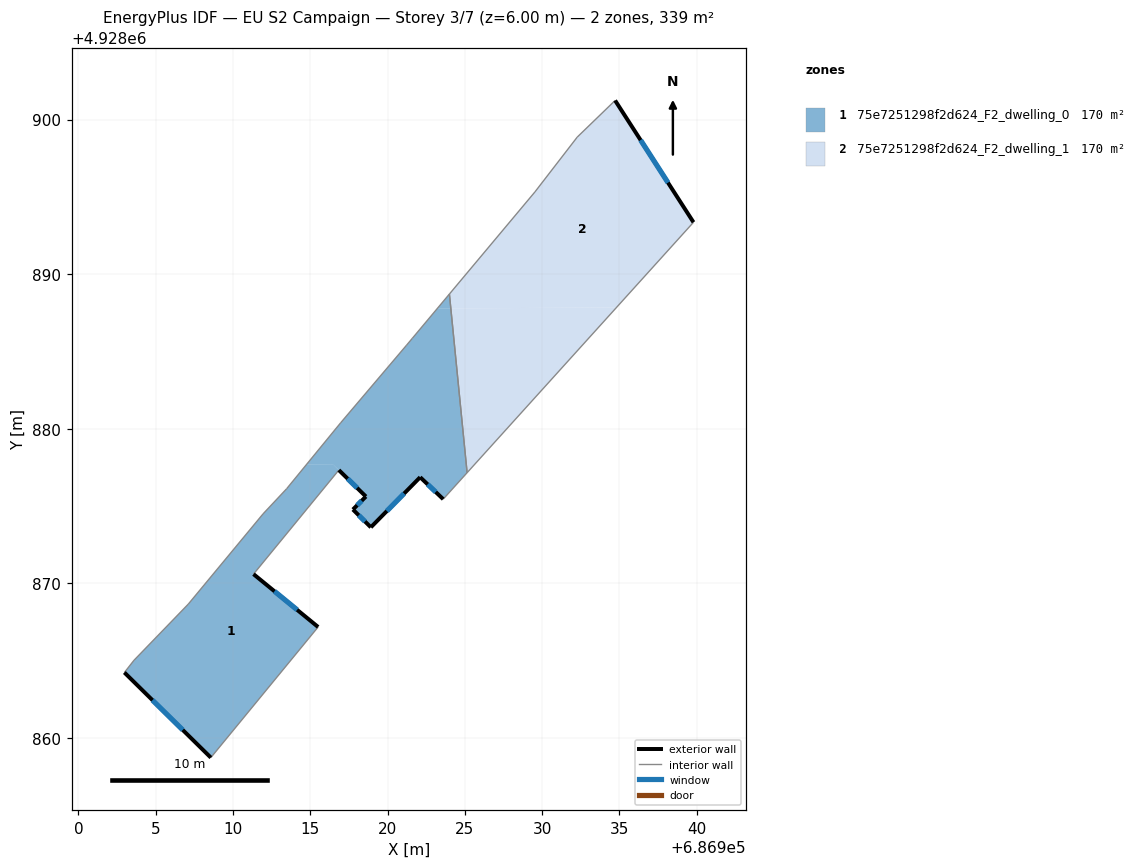
=== STOREY PLAN SPEC (per zone: floor XY polygon, exterior-wall plan segments, windows/doors) ===
zone 1: 75e7251298f2d624_F2_dwelling_0  (169.7 m²)
  floor: (686924.09, 4928887.78) (686924.00, 4928888.71) (686923.22, 4928887.78)
  floor: (686923.60, 4928875.44) (686925.14, 4928877.16) (686924.09, 4928887.78) (686923.22, 4928887.78) (686921.60, 4928885.84) (686921.23, 4928885.40) (686916.96, 4928880.37) (686914.76, 4928877.69) (686916.45, 4928877.70) (686916.85, 4928877.32) (686916.96, 4928877.22) (686918.60, 4928875.61) (686917.76, 4928874.77) (686918.92, 4928873.62) (686922.11, 4928876.86)
  floor: (686908.57, 4928858.72) (686915.51, 4928867.17) (686911.33, 4928870.59) (686916.84, 4928877.32) (686916.46, 4928877.70) (686914.76, 4928877.69) (686913.47, 4928876.11) (686911.95, 4928874.49) (686907.11, 4928868.65) (686903.60, 4928865.02) (686902.97, 4928864.23)
  exterior wall: (686911.33, 4928870.59) – (686915.51, 4928867.17)  [5.4 m]
    window: (686912.69, 4928869.48) – (686914.15, 4928868.29)  [2.0 m²]
  exterior wall: (686908.57, 4928858.72) – (686902.97, 4928864.23)  [7.8 m]
    window: (686906.75, 4928860.52) – (686904.79, 4928862.44)  [2.9 m²]
  exterior wall: (686923.60, 4928875.44) – (686922.11, 4928876.86)  [2.1 m]
    window: (686923.11, 4928875.91) – (686922.59, 4928876.40)  [0.8 m²]
  exterior wall: (686922.11, 4928876.86) – (686918.92, 4928873.62)  [4.5 m]
    window: (686921.07, 4928875.81) – (686919.96, 4928874.68)  [1.7 m²]
  exterior wall: (686918.92, 4928873.62) – (686917.76, 4928874.77)  [1.6 m]
    window: (686918.54, 4928874.00) – (686918.14, 4928874.40)  [0.6 m²]
  exterior wall: (686917.76, 4928874.77) – (686918.60, 4928875.61)  [1.2 m]
    window: (686918.03, 4928875.05) – (686918.32, 4928875.34)  [0.4 m²]
  exterior wall: (686918.60, 4928875.61) – (686916.85, 4928877.32)  [2.4 m]
    window: (686918.03, 4928876.17) – (686917.42, 4928876.77)  [0.9 m²]
  interior walls: 12
zone 2: 75e7251298f2d624_F2_dwelling_1  (169.7 m²)
  floor: (686934.81, 4928887.85) (686939.79, 4928893.35) (686934.72, 4928901.23) (686932.27, 4928898.86) (686929.53, 4928895.31) (686924.00, 4928888.71) (686924.09, 4928887.78)
  floor: (686925.14, 4928877.16) (686934.81, 4928887.85) (686924.09, 4928887.78)
  exterior wall: (686934.72, 4928901.23) – (686939.79, 4928893.35)  [9.4 m]
    window: (686936.37, 4928898.67) – (686938.14, 4928895.92)  [3.4 m²]
  interior walls: 5

=== DERIVED (storey summary) ===
Building: EU S2 Campaign
Storey: 3 of 7  (floor level z = 6.00 m)
Storey gross floor area: 339.5 m²
Zones on this storey: 2
  - 75e7251298f2d624_F2_dwelling_0: floor 169.7 m²; exterior wall 25.1 m (75.4 m²); 7 window(s) 9.2 m²; WWR 12.2%
  - 75e7251298f2d624_F2_dwelling_1: floor 169.7 m²; exterior wall 9.4 m (28.1 m²); 1 window(s) 3.4 m²; WWR 12.2%
Zone adjacency (shared interzone walls):
  - 75e7251298f2d624_F2_dwelling_0 ↔ 75e7251298f2d624_F2_dwelling_1